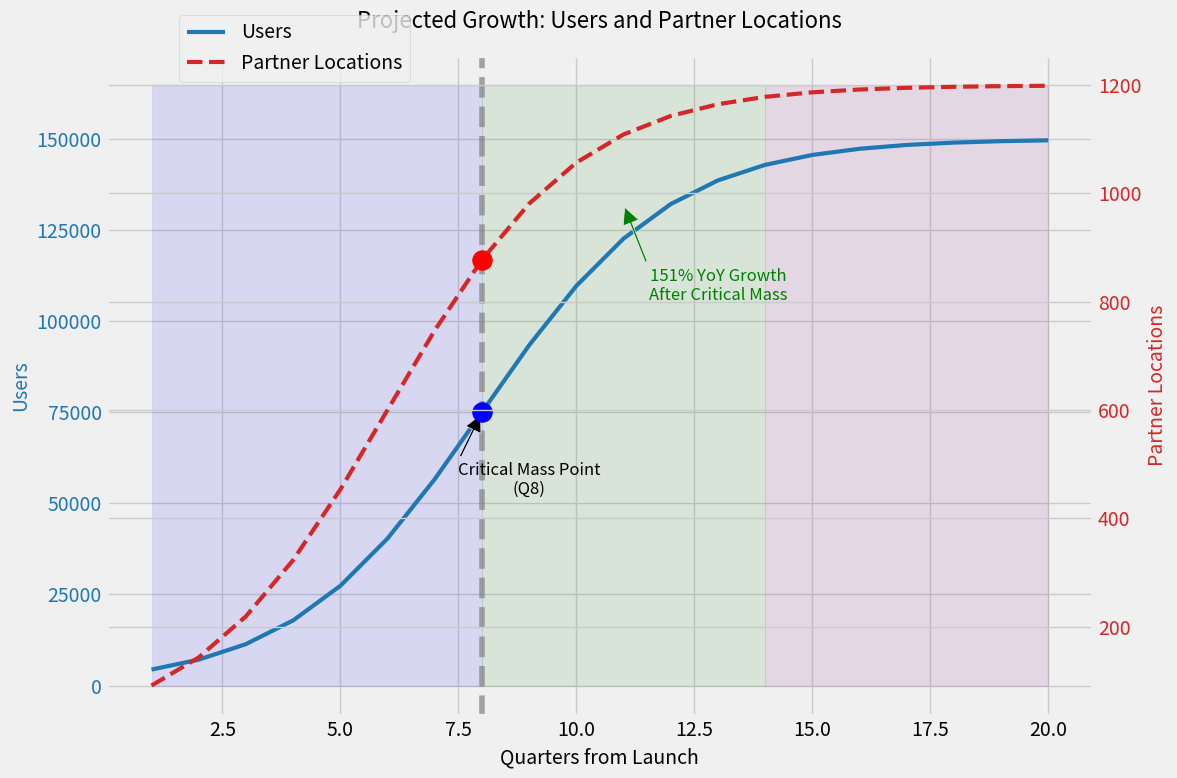

Recreate this plot in Python.
import numpy as np
import matplotlib.pyplot as plt
import pandas as pd
import seaborn as sns

# Set style
plt.style.use('fivethirtyeight')
sns.set_palette("deep")

# Generate S-curve data
quarters = np.arange(1, 21)  # 5 years of quarters
users = 5000 / (1 + np.exp(-0.5 * (quarters - 8))) * 150000/5000
partners = 50 / (1 + np.exp(-0.5 * (quarters - 6))) * 1200/50

# Create the figure
fig, ax1 = plt.subplots(figsize=(12, 8))

# Plot user growth
color = 'tab:blue'
ax1.set_xlabel('Quarters from Launch', fontsize=14)
ax1.set_ylabel('Users', color=color, fontsize=14)
line1 = ax1.plot(quarters, users, color=color, linewidth=3, label='Users')
ax1.tick_params(axis='y', labelcolor=color)

# Create second Y-axis for partners
ax2 = ax1.twinx()
color = 'tab:red'
ax2.set_ylabel('Partner Locations', color=color, fontsize=14)
line2 = ax2.plot(quarters, partners, color=color, linewidth=3, linestyle='--', label='Partners')
ax2.tick_params(axis='y', labelcolor=color)

# Mark critical mass point
critical_mass_quarter = 8
critical_mass_users = users[critical_mass_quarter-1]
critical_mass_partners = partners[critical_mass_quarter-1]

ax1.axvline(x=critical_mass_quarter, color='gray', linestyle='--', alpha=0.7)
ax1.scatter([critical_mass_quarter], [critical_mass_users], s=200, color='blue', zorder=5)
ax2.scatter([critical_mass_quarter], [critical_mass_partners], s=200, color='red', zorder=5)

# Annotate critical mass
ax1.annotate('Critical Mass Point\n(Q{})'.format(critical_mass_quarter), 
             xy=(critical_mass_quarter, critical_mass_users),
             xytext=(critical_mass_quarter+1, critical_mass_users*0.7),
             arrowprops=dict(facecolor='black', shrink=0.05, width=1.5),
             fontsize=12, ha='center')

# Calculate growth rate after critical mass
growth_after = (users[critical_mass_quarter+3] / users[critical_mass_quarter]) - 1
ax1.annotate(f'151% YoY Growth\nAfter Critical Mass', 
             xy=(critical_mass_quarter+3, users[critical_mass_quarter+3]),
             xytext=(critical_mass_quarter+5, users[critical_mass_quarter+3]*0.8),
             arrowprops=dict(facecolor='green', shrink=0.05, width=1.5),
             fontsize=12, ha='center', color='green')

# Title and legend
plt.title('Projected Growth: Users and Partner Locations', fontsize=16, pad=20)
fig.legend(line1 + line2, ['Users', 'Partner Locations'], loc='upper left', bbox_to_anchor=(0.15, 0.98))

# Add phases
ax1.fill_between([1, 8], 0, max(users)*1.1, color='blue', alpha=0.1, label='Initial Phase')
ax1.fill_between([8, 14], 0, max(users)*1.1, color='green', alpha=0.1, label='Growth Phase')
ax1.fill_between([14, 20], 0, max(users)*1.1, color='purple', alpha=0.1, label='Maturity Phase')

plt.tight_layout()
plt.savefig('growth_s_curve.png', dpi=300)
plt.show()